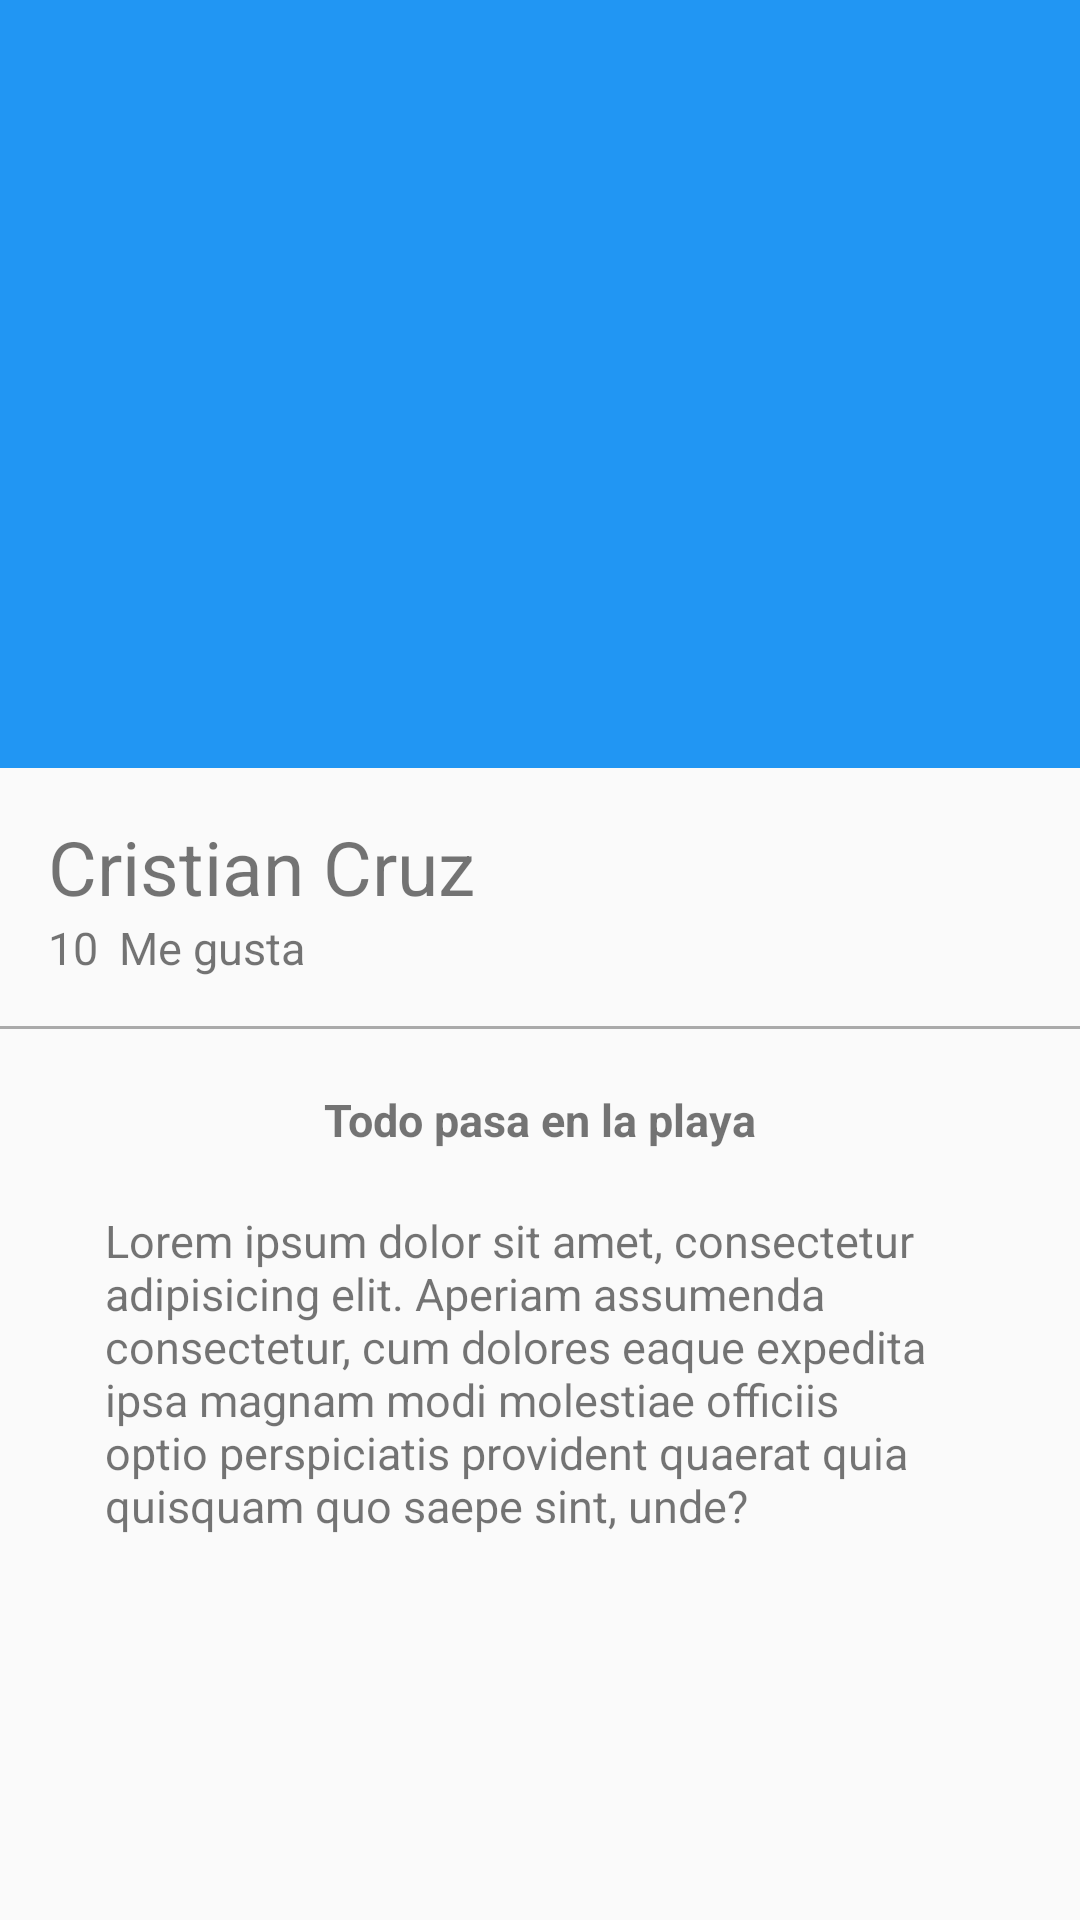

Here is an Android app screen rendered from its layout file. Give the layout XML and the strings, colors and styles it references.
<!-- AndroidManifest.xml: application theme AppTheme -->
<!-- res/layout/content_referencia.xml -->
<?xml version="1.0" encoding="utf-8"?>
<android.support.design.widget.CoordinatorLayout xmlns:android="http://schemas.android.com/apk/res/android"
    xmlns:app="http://schemas.android.com/apk/res-auto"
    xmlns:tools="http://schemas.android.com/tools"
    android:layout_width="match_parent"
    android:layout_height="match_parent"
    tools:context="com.platzi.platzigram.view.PictureDetailActivity">

    <android.support.design.widget.AppBarLayout
        android:id="@+id/appBar"
        android:layout_width="match_parent"
        android:layout_height="@dimen/appbarlayout_height"
        android:theme="@style/ThemeOverlay.AppCompat.Dark.ActionBar">

        <android.support.design.widget.CollapsingToolbarLayout
            android:id="@+id/collapsingToolbar"
            android:layout_width="match_parent"
            android:layout_height="match_parent"
            app:layout_scrollFlags="scroll|exitUntilCollapsed"
            app:contentScrim="@color/colorPrimary"
            >
            <ImageView
                android:id="@+id/imageHeader"
                android:layout_width="match_parent"
                android:layout_height="match_parent"
                android:scaleType="centerCrop"
                android:background="@drawable/image"
                app:layout_collapseMode="parallax"
                />

            <android.support.v7.widget.Toolbar
                android:id="@+id/toolbar"
                android:layout_width="match_parent"
                android:layout_height="?attr/actionBarSize"
                android:background="?attr/colorPrimary"
                app:popupTheme="@style/ThemeOverlay.AppCompat.Light"
                app:layout_collapseMode="pin"
                />

        </android.support.design.widget.CollapsingToolbarLayout>


    </android.support.design.widget.AppBarLayout>

    <android.support.v4.widget.NestedScrollView
        android:layout_width="match_parent"
        android:layout_height="match_parent"
        app:layout_behavior="@string/appbar_scrolling_view_behavior"
        >
        <LinearLayout
            android:layout_width="match_parent"
            android:layout_height="match_parent"
            android:orientation="vertical"
            android:paddingTop="@dimen/activity_vertical_margin">
            <TextView
                android:id="@+id/userNameDetails"
                android:layout_width="match_parent"
                android:layout_height="match_parent"
                android:textSize="@dimen/textsize_username_detail"
                android:text="@string/username_card"
                android:paddingLeft="@dimen/activity_vertical_margin"
                android:paddingRight="@dimen/activity_vertical_margin"
                />

            <LinearLayout
                android:layout_width="match_parent"
                android:layout_height="wrap_content"
                android:orientation="horizontal"
                android:paddingLeft="@dimen/activity_vertical_margin"
                android:paddingBottom="@dimen/activity_vertical_margin"
                android:paddingRight="@dimen/activity_vertical_margin"
                >
                <TextView
                    android:id="@+id/likeNumberDetail"
                    android:layout_width="wrap_content"
                    android:layout_height="wrap_content"
                    android:textSize="@dimen/textsize_likenumber_detail"
                    android:text="10"
                    />
                <TextView
                    android:id="@+id/secondWordDetail"
                    android:layout_width="wrap_content"
                    android:layout_height="wrap_content"
                    android:textSize="@dimen/textsize_likenumber_detail"
                    android:text="@string/like"
                    android:layout_marginLeft="@dimen/marginleft_secondword"
                    />

            </LinearLayout>

            <View
                android:layout_width="match_parent"
                android:layout_height="@dimen/height_divider"
                android:background="@android:color/darker_gray"
                />
            <TextView
                android:id="@+id/titleImage"
                android:layout_width="wrap_content"
                android:layout_height="wrap_content"
                android:textSize="@dimen/textsize_likenumber_detail"
                android:text="@string/titleimage_detail"
                android:layout_gravity="center_horizontal"
                android:textStyle="bold"
                android:paddingTop="@dimen/padding_titleimagedetail"
                />
            <TextView
                android:id="@+id/textContentImageDetail"
                android:layout_width="wrap_content"
                android:layout_height="wrap_content"
                android:textSize="@dimen/textsize_likenumber_detail"
                android:text="@string/lorem"
                android:layout_gravity="center_horizontal"
                android:paddingTop="@dimen/padding_titleimagedetail"
                android:paddingLeft="@dimen/padding_contet_horizontal_detail"
                android:paddingRight="@dimen/padding_contet_horizontal_detail"
                />

        </LinearLayout>

    </android.support.v4.widget.NestedScrollView>



</android.support.design.widget.CoordinatorLayout>
<!-- resources referenced by this layout -->
<resources>
  <color name="colorPrimary">#2196F3</color>
  <dimen name="activity_vertical_margin">16dp</dimen>
  <dimen name="appbarlayout_height">256dp</dimen>
  <dimen name="height_divider">1dp</dimen>
  <dimen name="marginleft_secondword">7dp</dimen>
  <dimen name="padding_contet_horizontal_detail">35dp</dimen>
  <dimen name="padding_titleimagedetail">20dp</dimen>
  <dimen name="textsize_likenumber_detail">15sp</dimen>
  <dimen name="textsize_username_detail">25sp</dimen>
  <string name="like">Me gusta</string>
  <string name="lorem">Lorem ipsum dolor sit amet, consectetur adipisicing elit. Aperiam assumenda consectetur, cum dolores eaque expedita ipsa magnam modi molestiae officiis optio perspiciatis provident quaerat quia quisquam quo saepe sint, unde?</string>
  <string name="titleimage_detail">"Todo pasa en la playa"</string>
  <string name="username_card">Cristian Cruz</string>
  <style name="AppTheme" parent="Theme.AppCompat.Light.NoActionBar">
          
          <item name="colorPrimary">@color/colorPrimary</item>
          <item name="colorPrimaryDark">@color/colorPrimaryDark</item>
          <item name="colorAccent">@color/colorAccent</item>
      </style>
  <color name="colorPrimaryDark">#1976D2</color>
  <color name="colorAccent">#FF4081</color>
</resources>
